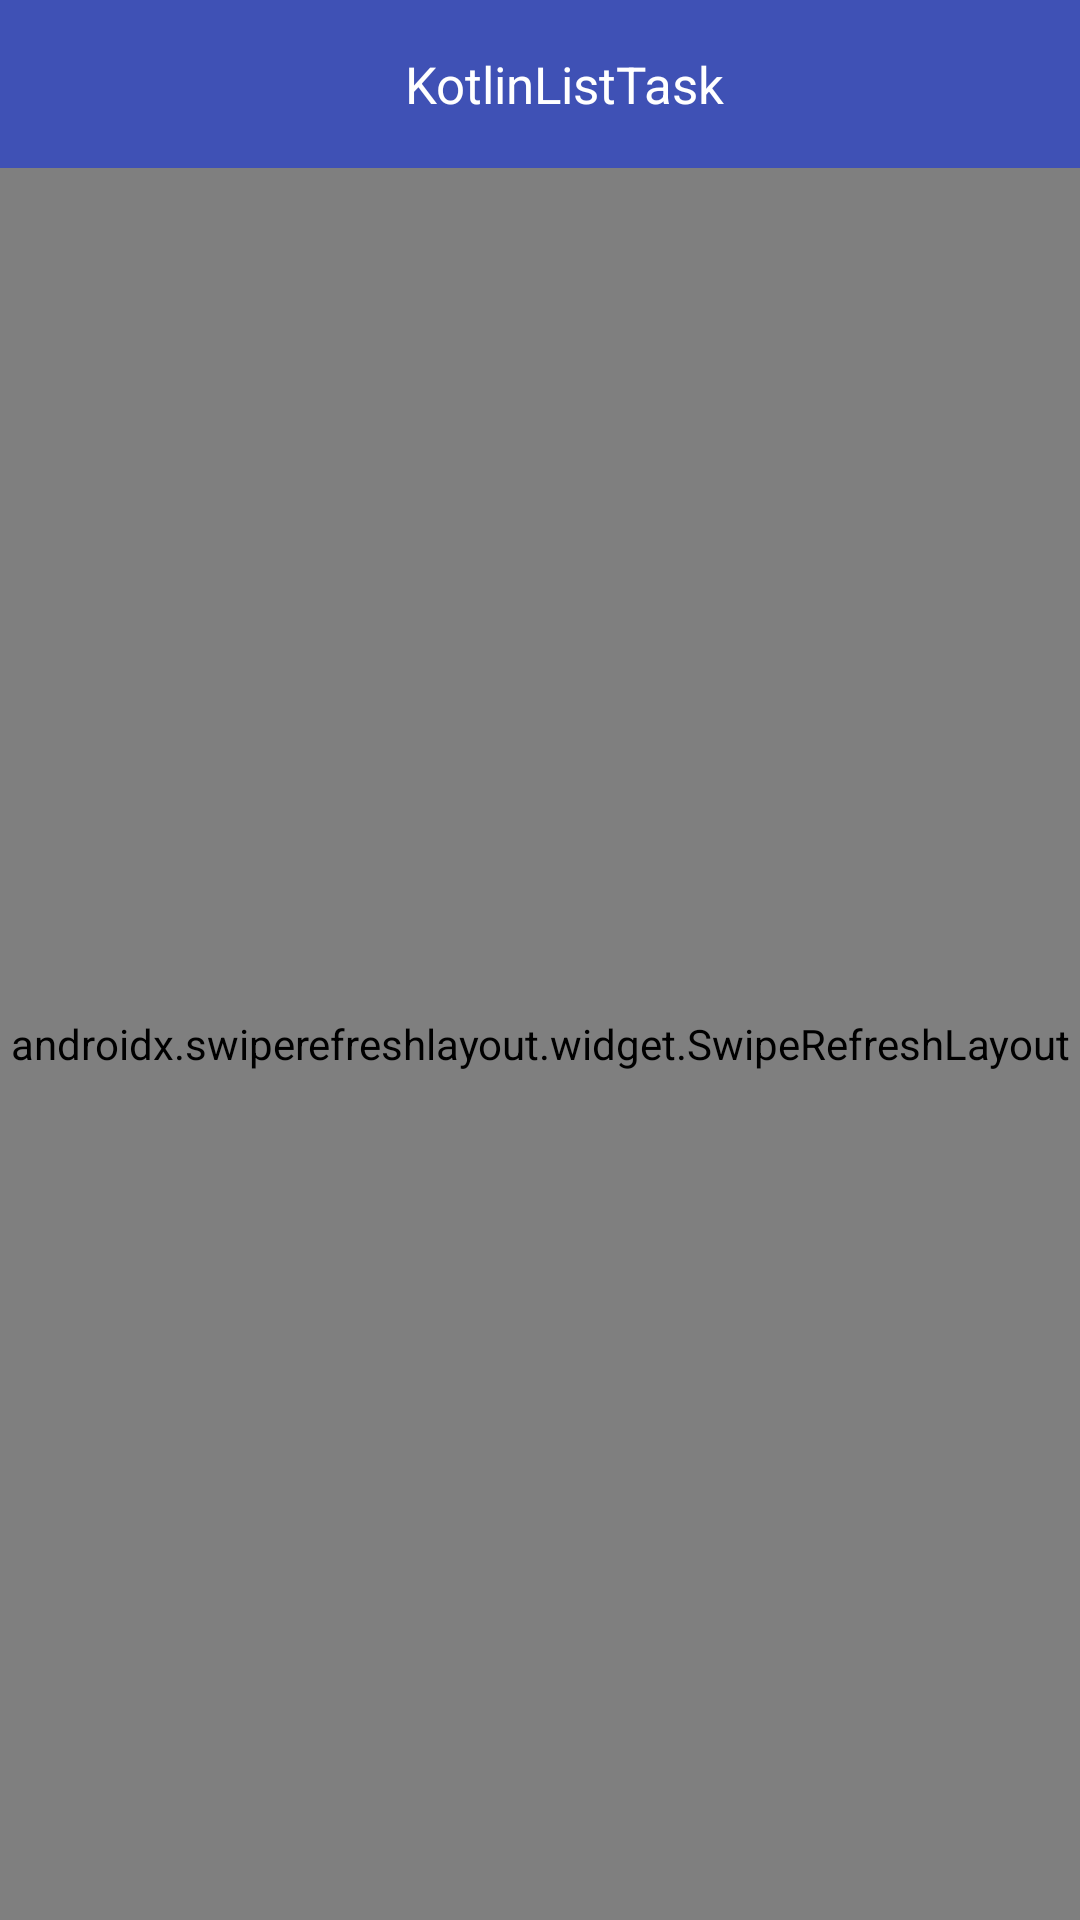

Reconstruct the res/layout file that produces this screen, plus the resources it refers to.
<!-- AndroidManifest.xml: application theme Theme.KotlinListTask -->
<!-- res/layout/activity_country.xml -->
<?xml version="1.0" encoding="utf-8"?>
<layout xmlns:android="http://schemas.android.com/apk/res/android"
    xmlns:app="http://schemas.android.com/apk/res-auto"
    xmlns:tools="http://schemas.android.com/tools">

    <androidx.appcompat.widget.LinearLayoutCompat
        android:id="@+id/country_holder_llc"
        android:layout_width="match_parent"
        android:layout_height="match_parent"
        android:orientation="vertical"
        tools:context=".presentation.CountryActivity">

        <androidx.appcompat.widget.Toolbar
            android:id="@+id/tool_bar"
            android:layout_width="match_parent"
            android:layout_height="?attr/actionBarSize"
            android:background="@color/title_color">

            <androidx.constraintlayout.widget.ConstraintLayout
                android:layout_width="match_parent"
                android:layout_height="match_parent">

                <androidx.appcompat.widget.AppCompatTextView
                    android:id="@+id/tool_bar_title_tv"
                    android:layout_width="wrap_content"
                    android:layout_height="wrap_content"
                    android:text="@string/app_name"
                    android:textColor="@color/white"
                    android:textSize="17sp"
                    app:layout_constraintStart_toStartOf="parent"
                    app:layout_constraintEnd_toEndOf="parent"
                    app:layout_constraintTop_toTopOf="parent"
                    app:layout_constraintBottom_toBottomOf="parent"/>

            </androidx.constraintlayout.widget.ConstraintLayout>

        </androidx.appcompat.widget.Toolbar>

        <androidx.swiperefreshlayout.widget.SwipeRefreshLayout
            android:id="@+id/country_list_refresh"
            android:layout_width="match_parent"
            android:layout_height="match_parent">

            <androidx.recyclerview.widget.RecyclerView
                android:id="@+id/country_rv"
                android:layout_width="match_parent"
                android:layout_height="match_parent"
                app:layoutManager="androidx.recyclerview.widget.LinearLayoutManager"
                app:layout_constraintBottom_toBottomOf="parent"
                app:layout_constraintEnd_toEndOf="parent"
                app:layout_constraintStart_toStartOf="parent"
                app:layout_constraintTop_toTopOf="parent"
                tools:listitem="@layout/country_row_item" />

        </androidx.swiperefreshlayout.widget.SwipeRefreshLayout>

    </androidx.appcompat.widget.LinearLayoutCompat>
</layout>
<!-- res/layout/country_row_item.xml (included above) -->
<?xml version="1.0" encoding="utf-8"?>
<layout>
<androidx.appcompat.widget.LinearLayoutCompat xmlns:android="http://schemas.android.com/apk/res/android"
    android:layout_width="match_parent"
    android:layout_height="wrap_content"
    android:background="@drawable/country_item_row_background"
    xmlns:tools="http://schemas.android.com/tools"
    xmlns:app="http://schemas.android.com/apk/res-auto">

    <androidx.constraintlayout.widget.ConstraintLayout
        android:layout_width="0dp"
        android:layout_weight="9.25"
        android:layout_height="match_parent">

        <androidx.appcompat.widget.AppCompatTextView
            android:id="@+id/country_detail_title_tv"
            android:layout_width="match_parent"
            android:layout_height="wrap_content"
            android:textSize="20sp"
            android:textColor="@color/title_color"
            tools:text="Murdochs need counselling after hacking scandles, Says Magzine"
            app:layout_constraintStart_toStartOf="parent"
            app:layout_constraintEnd_toEndOf="parent"
            app:layout_constraintTop_toTopOf="parent"/>

        <androidx.appcompat.widget.LinearLayoutCompat
            android:layout_width="match_parent"
            android:layout_height="wrap_content"
            app:layout_constraintStart_toStartOf="parent"
            app:layout_constraintEnd_toEndOf="parent"
            app:layout_constraintBottom_toBottomOf="parent"
            app:layout_constraintTop_toBottomOf="@+id/country_detail_title_tv">

            <androidx.appcompat.widget.AppCompatTextView
                android:id="@+id/country_detail_description_tv"
                android:layout_width="0dp"
                android:layout_weight="7"
                android:layout_height="wrap_content"
                android:textColor="@color/black"
                android:layout_marginTop="5dp"
                android:textSize="15sp"
                android:minLines="1"
                android:layout_marginEnd="5dp"
                android:marqueeRepeatLimit="marquee_forever"
                tools:text="NEW YORK: The british phone hacking scandal brought simmering tension"/>

            <androidx.appcompat.widget.AppCompatImageView
                android:id="@+id/country_detail_image_iv"
                android:layout_width="0dp"
                android:layout_weight="3"
                android:layout_height="100dp" />

        </androidx.appcompat.widget.LinearLayoutCompat>

    </androidx.constraintlayout.widget.ConstraintLayout>

    <androidx.appcompat.widget.LinearLayoutCompat
        android:layout_width="0dp"
        android:layout_weight="0.75"
        android:layout_height="match_parent"
        android:gravity="center">

        <androidx.appcompat.widget.AppCompatImageView
            android:layout_width="wrap_content"
            android:layout_height="wrap_content"
            android:layout_gravity="center"
            android:src="@drawable/ic_baseline_keyboard_arrow_right_24"/>

    </androidx.appcompat.widget.LinearLayoutCompat>

</androidx.appcompat.widget.LinearLayoutCompat>
</layout>
<!-- resources referenced by this layout -->
<resources>
  <color name="black">#FF000000</color>
  <color name="title_color">#3F51B5</color>
  <color name="white">#FFFFFFFF</color>
  <!-- drawable country_item_row_background (drawable) -->
  <?xml version="1.0" encoding="utf-8"?>
  <shape xmlns:android="http://schemas.android.com/apk/res/android">
      <gradient android:startColor="@color/white" android:endColor="#dddddd" />
      <stroke android:width="1dp" android:color="#d3d3d3"/>
      <corners android:radius="3dp" />
      <padding android:left="10dp" android:top="10dp"
          android:right="10dp" android:bottom="10dp" />
  </shape>
  <!-- drawable ic_baseline_keyboard_arrow_right_24 (drawable) -->
  <vector android:height="24dp" android:tint="#8F8F8F"
      android:viewportHeight="24" android:viewportWidth="24"
      android:width="24dp" xmlns:android="http://schemas.android.com/apk/res/android">
      <path android:fillColor="@android:color/white" android:pathData="M8.59,16.59L13.17,12 8.59,7.41 10,6l6,6 -6,6 -1.41,-1.41z"/>
  </vector>
  <string name="app_name">KotlinListTask</string>
  <style name="Theme.KotlinListTask" parent="Theme.MaterialComponents.DayNight.NoActionBar">
          
          <item name="colorPrimary">@color/purple_500</item>
          <item name="colorPrimaryVariant">@color/purple_700</item>
          <item name="colorOnPrimary">@color/white</item>
          
          <item name="colorSecondary">@color/teal_200</item>
          <item name="colorSecondaryVariant">@color/teal_700</item>
          <item name="colorOnSecondary">@color/black</item>
          
          <item name="android:statusBarColor" tools:targetApi="l">?attr/colorPrimaryVariant</item>
          
      </style>
  <color name="purple_500">#FF6200EE</color>
  <color name="purple_700">#FF3700B3</color>
  <color name="teal_200">#FF03DAC5</color>
  <color name="teal_700">#FF018786</color>
</resources>
